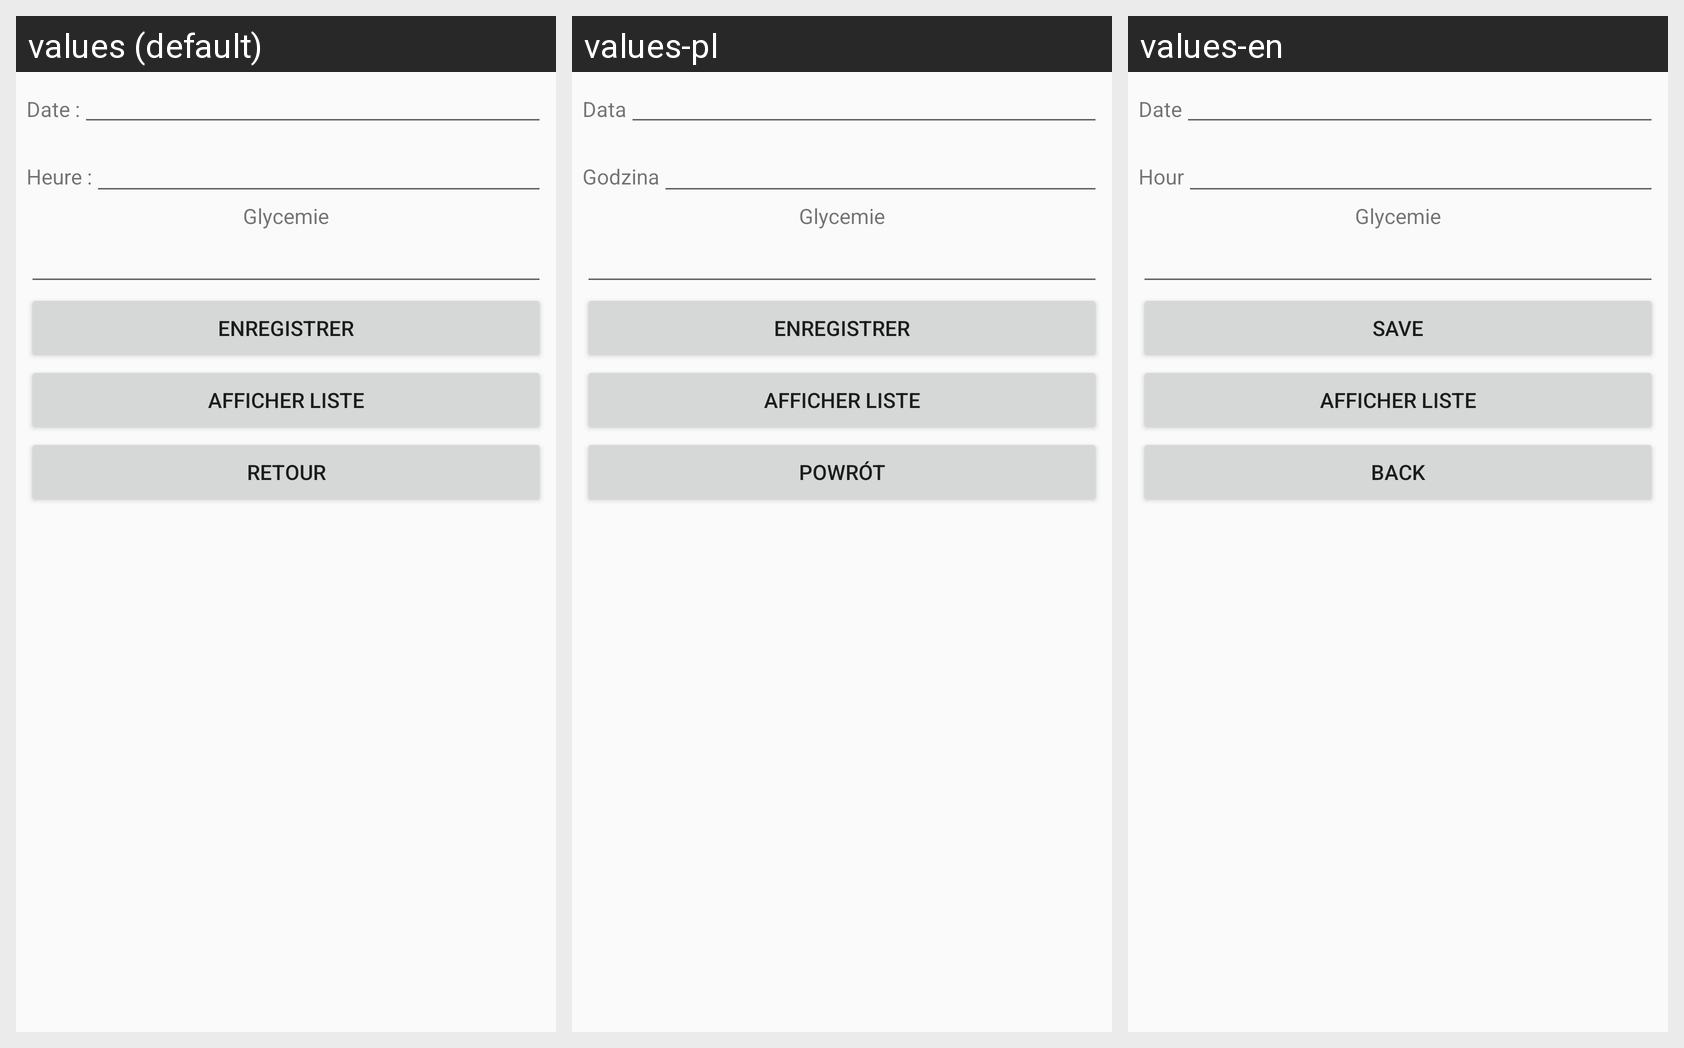

The same Android screen rendered under several of its app's locales, left to right. List the strings drawn on it with the default value and each locale's translation.
Android screen res/layout/activity_glycemie.xml rendered under 3 locales, left to right: values (default), values-pl, values-en. Device: Nexus 5 (rendered at 1080×1920; each locale shown at half size, 540×960, under a caption strip naming it); theme AppTheme.
Strings drawn on this screen, with the default value and each locale's value (text and hints the layout hard-codes, and strings that could not be matched under every locale, appear in the picture but are not listed):

label_date
  values: Date :
  values-pl: Data
  values-en: Date

label_heure
  values: Heure :
  values-pl: Godzina
  values-en: Hour

texte_glycemie
  values: Glycemie
  values-pl: Glycemie
  values-en: Glycemie

bouton_enregistrer
  values: Enregistrer
  values-pl: Enregistrer
  values-en: Save

afficher_liste_texte
  values: Afficher liste
  values-pl: Afficher liste
  values-en: Afficher liste

bouton_retour
  values: Retour
  values-pl: Powrót
  values-en: Back
